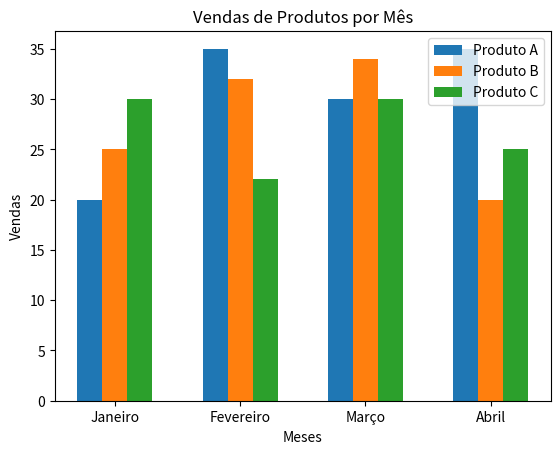

Write Python code to recreate this figure.
import matplotlib.pyplot as plt
import numpy as np

produtos = ['Produto A', 'Produto B', 'Produto C']
meses = ['Janeiro', 'Fevereiro', 'Março', 'Abril']
vendas = np.array([[20, 35, 30, 35], [25, 32, 34, 20], [30, 22, 30, 25]])

x = np.arange(len(meses))
largura = 0.2

for i in range(len(produtos)):
    plt.bar(x + i * largura, vendas[i], largura, label=produtos[i])

plt.xlabel('Meses')
plt.ylabel('Vendas')
plt.title('Vendas de Produtos por Mês')
plt.xticks(x + largura, meses)
plt.legend()
plt.show()
